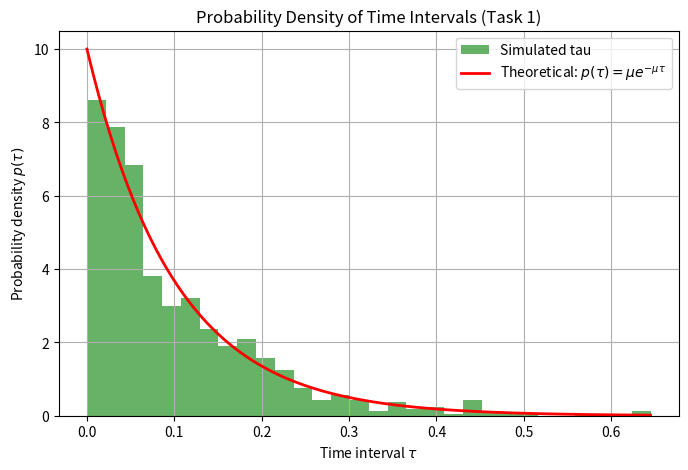

This figure's Python source:
import matplotlib.pyplot as plt
import numpy as np
rng = np.random.default_rng()



def generate_poisson_intervals(N,T):
    t_events=np.sort(rng.uniform(0, T, N))
    tau = np.diff(t_events)
    return tau

def main_function():
    N = 1000
    T = 100

    tau = generate_poisson_intervals(N, T)

    mu = N/T
    print(f"Calculated term for mu: {mu}")

    plt.figure(figsize=(8,5))
    plt.hist(tau, bins=30, density=True, alpha=0.6, color='g', label='Simulated tau')

    tau_theoretical = np.linspace(0, np.max(tau), 100)
    p_tau = mu * np.exp(-mu * tau_theoretical)
    plt.plot(tau_theoretical, p_tau, "r-", linewidth=2, label=r"Theoretical: $p(\tau) = \mu e^{-\mu\tau}$",
    )

    plt.title("Probability Density of Time Intervals (Task 1)")
    plt.xlabel(r"Time interval $\tau$")
    plt.ylabel(r"Probability density $p(\tau)$")
    plt.legend()
    plt.grid(True)
    plt.savefig("task1_distribution.png")
    plt.show()


main_function()
